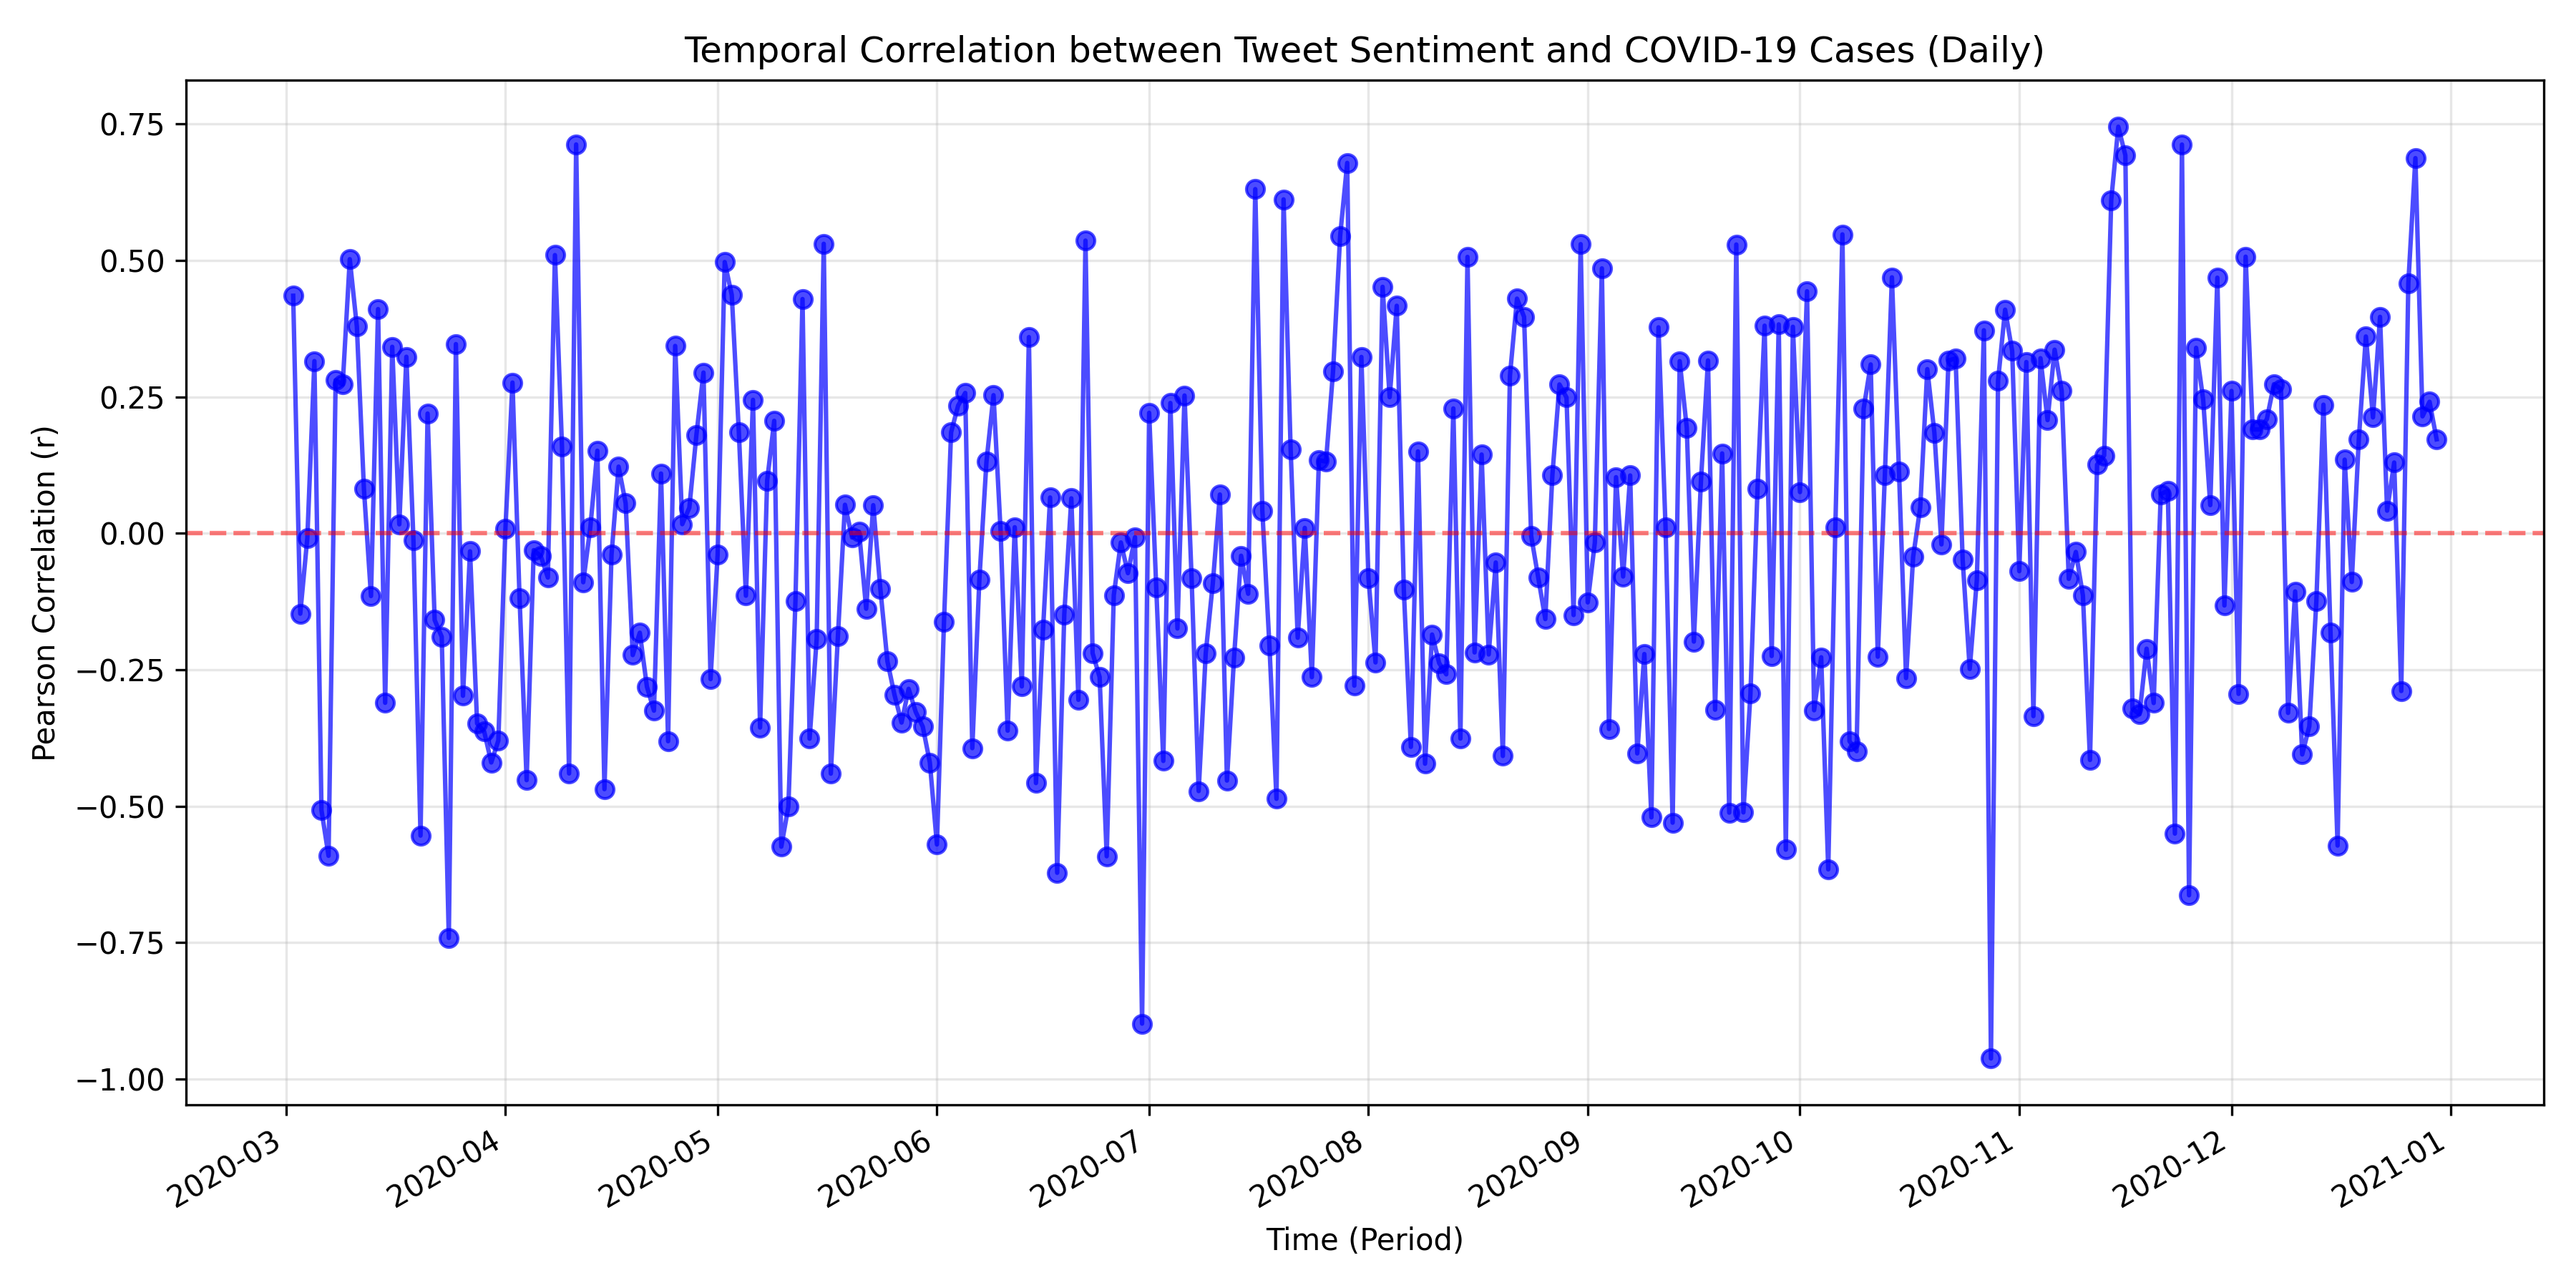

Source data for this figure (header and first rows):
period, correlation
2020-03-02, 0.4353
2020-03-03, -0.1473
2020-03-04, -0.008452
2020-03-05, 0.3156
2020-03-06, -0.5076
2020-03-07, -0.5911
2020-03-08, 0.2806
2020-03-09, 0.2725
2020-03-10, 0.5024
2020-03-11, 0.3789
2020-03-12, 0.08124
2020-03-13, -0.1149
2020-03-14, 0.4109
2020-03-15, -0.3106
2020-03-16, 0.3418
2020-03-17, 0.01645
2020-03-18, 0.3236
2020-03-19, -0.01258
2020-03-20, -0.554
2020-03-21, 0.2195
2020-03-22, -0.1589
2020-03-23, -0.1897
2020-03-24, -0.7416
2020-03-25, 0.3467
2020-03-26, -0.2978
2020-03-27, -0.03306
2020-03-28, -0.3486
2020-03-29, -0.3633
2020-03-30, -0.42
2020-03-31, -0.3798
2020-04-01, 0.008001
2020-04-02, 0.2762
2020-04-03, -0.1185
2020-04-04, -0.4524
2020-04-05, -0.03094
2020-04-06, -0.04159
2020-04-07, -0.08109
2020-04-08, 0.5099
2020-04-09, 0.1585
2020-04-10, -0.4401
2020-04-11, 0.7126
2020-04-12, -0.08969
2020-04-13, 0.01052
2020-04-14, 0.1514
2020-04-15, -0.4689
2020-04-16, -0.03902
2020-04-17, 0.1222
2020-04-18, 0.05483
2020-04-19, -0.2232
2020-04-20, -0.1822
2020-04-21, -0.2809
2020-04-22, -0.325
2020-04-23, 0.1095
2020-04-24, -0.381
2020-04-25, 0.3434
2020-04-26, 0.01673
2020-04-27, 0.04689
2020-04-28, 0.1804
2020-04-29, 0.2946
2020-04-30, -0.2672
... 244 more rows
